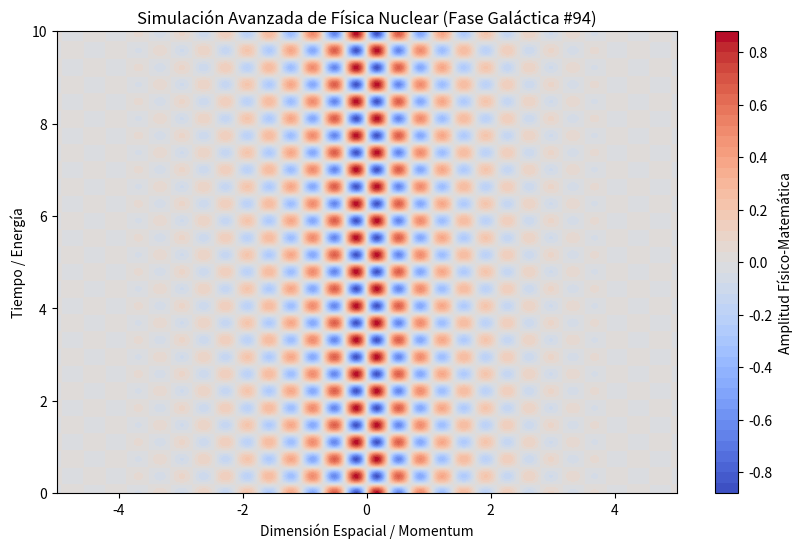

This figure's Python source:
%matplotlib inline
# Simulación Galáctica: Física Nuclear - Variante 94
import numpy as np
import matplotlib.pyplot as plt

# Parámetros Físicos Aleatorios
param_1 = 8.941
param_2 = 8.524
param_3 = 0.817

t = np.linspace(0, 10, 500)
x = np.linspace(-5, 5, 500)
X, T = np.meshgrid(x, t)

# Ecuación Base (Avanzada)
Z = np.sin(X * param_1) * np.cos(T * param_2) * np.exp(-np.abs(X) * param_3)

plt.figure(figsize=(10, 6))
plt.contourf(X, T, Z, 50, cmap='coolwarm')
plt.colorbar(label='Amplitud Físico-Matemática')
plt.title(r'Simulación Avanzada de Física Nuclear (Fase Galáctica #94)')
plt.xlabel('Dimensión Espacial / Momentum')
plt.ylabel('Tiempo / Energía')
plt.show()
